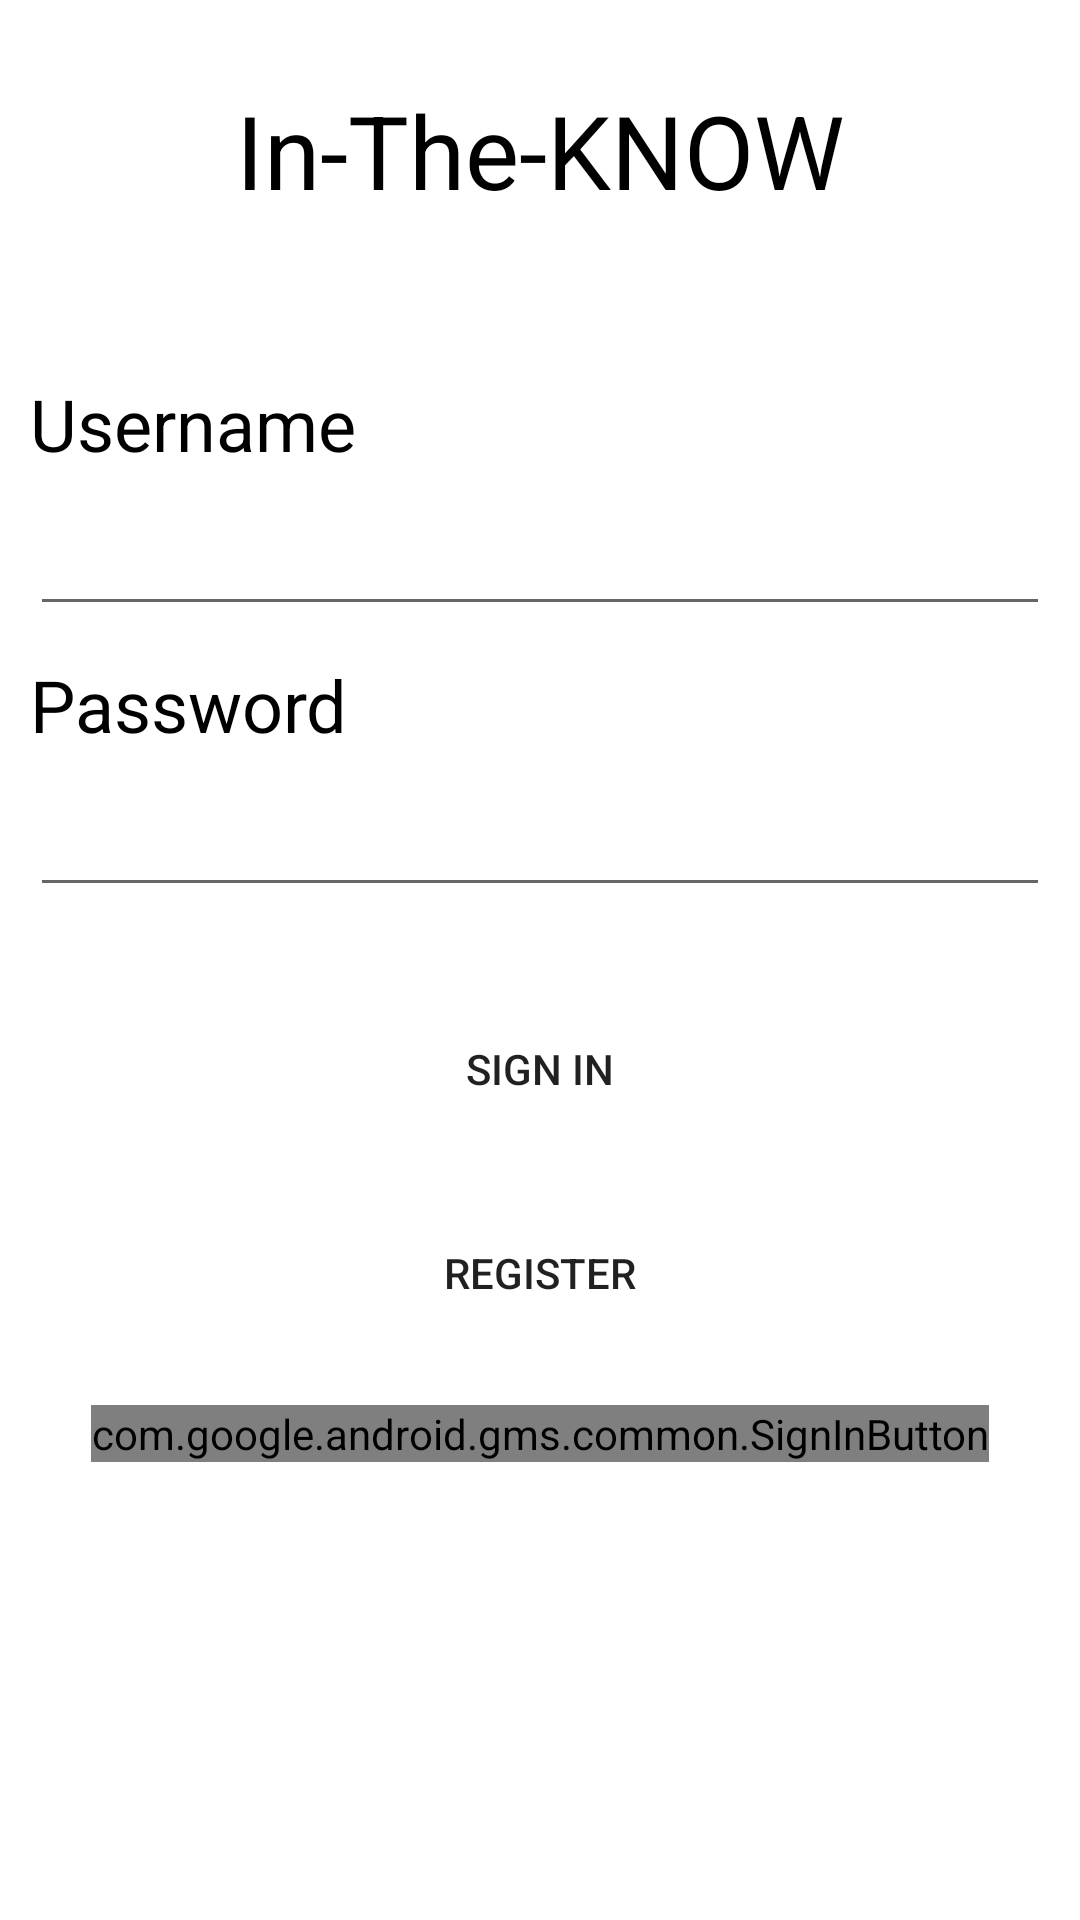

Reconstruct the res/layout file that produces this screen, plus the resources it refers to.
<!-- AndroidManifest.xml: application theme Theme.InTheKnow -->
<!-- res/layout/fragment_login_screen.xml -->
<?xml version="1.0" encoding="utf-8"?>
<FrameLayout xmlns:android="http://schemas.android.com/apk/res/android"
    xmlns:tools="http://schemas.android.com/tools"
    android:layout_width="match_parent"
    android:layout_height="match_parent"
    tools:context=".ui.LoginScreen">

    <LinearLayout
        android:layout_width="match_parent"
        android:layout_height="match_parent"
        android:orientation="vertical">

        <TextView
            android:id="@+id/LoginTitle2"
            android:layout_width="match_parent"
            android:layout_height="100dp"
            android:layout_marginBottom="25dp"
            android:gravity="center"
            android:text="In-The-KNOW"
            android:textAlignment="center"
            android:textAppearance="@style/TextAppearance.AppCompat.Display1"
            android:textColor="@color/black" />

        <TextView
            android:id="@+id/LoginTitle3"
            android:layout_width="match_parent"
            android:layout_height="wrap_content"
            android:layout_marginLeft="10dp"
            android:text="@string/username"
            android:textAlignment="textStart"
            android:textAppearance="@style/TextAppearance.AppCompat.Display1"
            android:textColor="@color/black"
            android:textSize="24sp" />

        <EditText
            android:id="@+id/UsernameField"
            android:layout_width="match_parent"
            android:layout_height="wrap_content"
            android:layout_margin="10dp"
            android:ems="10"
            android:inputType="textPersonName" />

        <TextView
            android:id="@+id/LoginTitle4"
            android:layout_width="match_parent"
            android:layout_height="wrap_content"
            android:layout_marginLeft="10dp"
            android:text="@string/password"
            android:textAppearance="@style/TextAppearance.AppCompat.Display1"
            android:textColor="@color/black"
            android:textSize="24sp" />

        <EditText
            android:id="@+id/PasswordField"
            android:layout_width="match_parent"
            android:layout_height="wrap_content"
            android:layout_margin="10dp"
            android:ems="10"
            android:inputType="textPersonName|textWebPassword" />

        <Button
            android:id="@+id/signinbutton"
            android:layout_width="300dp"
            android:layout_height="wrap_content"
            android:layout_gravity="center_horizontal"
            android:background="@drawable/roundedbutton"
            android:backgroundTint="@color/itk_blue"
            android:layout_marginTop="20dp"
            android:text="@string/sign_in" />

        <Button
            android:id="@+id/createAccountButton"
            android:layout_width="300dp"
            android:layout_height="wrap_content"
            android:layout_gravity="center_horizontal"
            android:background="@drawable/roundedbutton"
            android:backgroundTint="@color/itk_blue"
            android:layout_marginTop="20dp"
            android:text="Register" />

        <com.google.android.gms.common.SignInButton
            android:id="@+id/sign_in_button_google"
            android:layout_width="wrap_content"
            android:layout_height="wrap_content"
            android:layout_gravity="center_horizontal"
            android:layout_marginTop="20dp"/>



    </LinearLayout>
</FrameLayout>
<!-- resources referenced by this layout -->
<resources>
  <color name="black">#FF000000</color>
  <color name="itk_blue">#2196F3</color>
  <string name="password">Password</string>
  <string name="sign_in">Sign in</string>
  <string name="username">Username</string>
  <style name="Theme.InTheKnow" parent="Theme.MaterialComponents.DayNight.DarkActionBar">
          
          <item name="colorPrimary">@color/itk_blue</item>
          <item name="colorPrimaryVariant">@color/itk_blue</item>
          <item name="colorOnPrimary">@color/white</item>
          
          <item name="colorSecondary">@color/teal_200</item>
          <item name="colorSecondaryVariant">@color/teal_700</item>
          <item name="colorOnSecondary">@color/black</item>
          
          <item name="android:statusBarColor" tools:targetApi="l">?attr/colorPrimaryVariant</item>
          
      </style>
  <color name="white">#FFFFFFFF</color>
  <color name="teal_200">#FF03DAC5</color>
  <color name="teal_700">#FF018786</color>
</resources>
